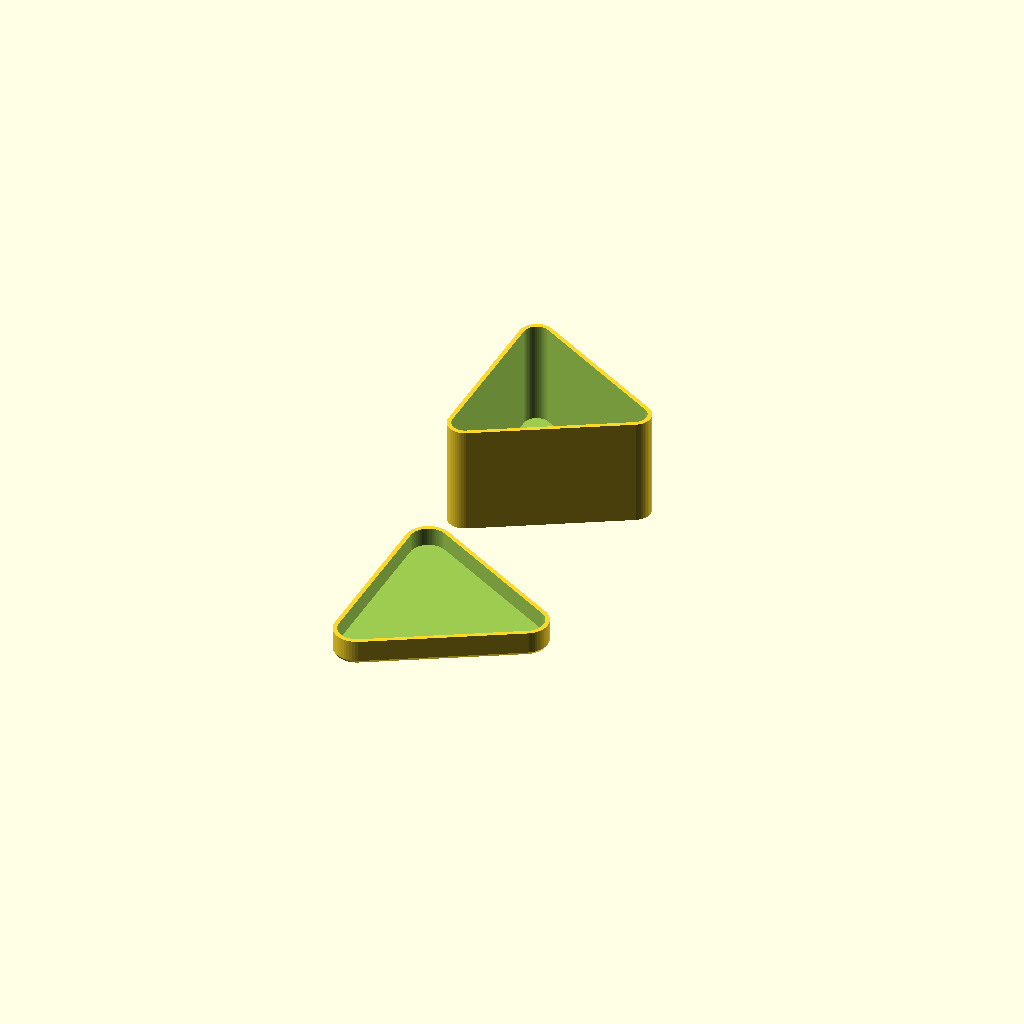
Cell 1 — every parameter at its default value.
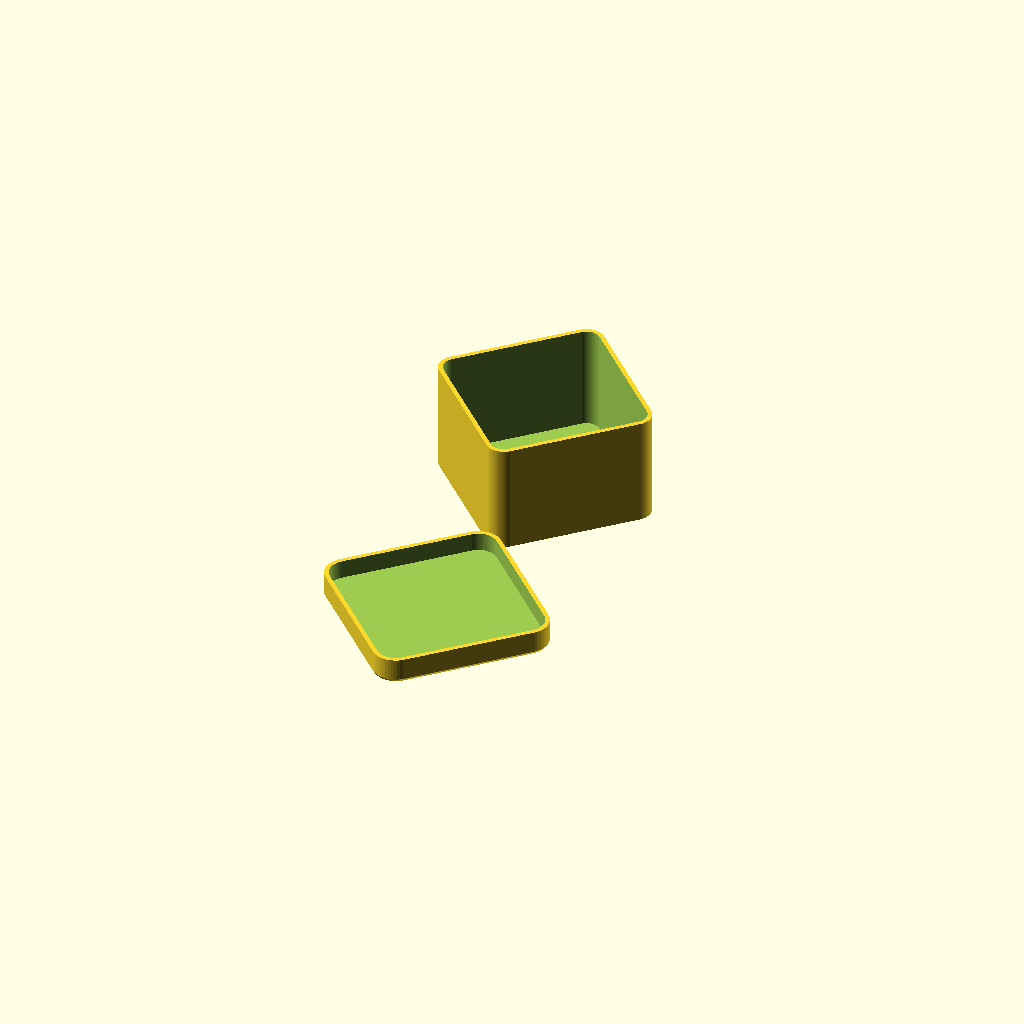
Cell 2 — PolyBox_Sides set to 4, the other parameters unchanged.
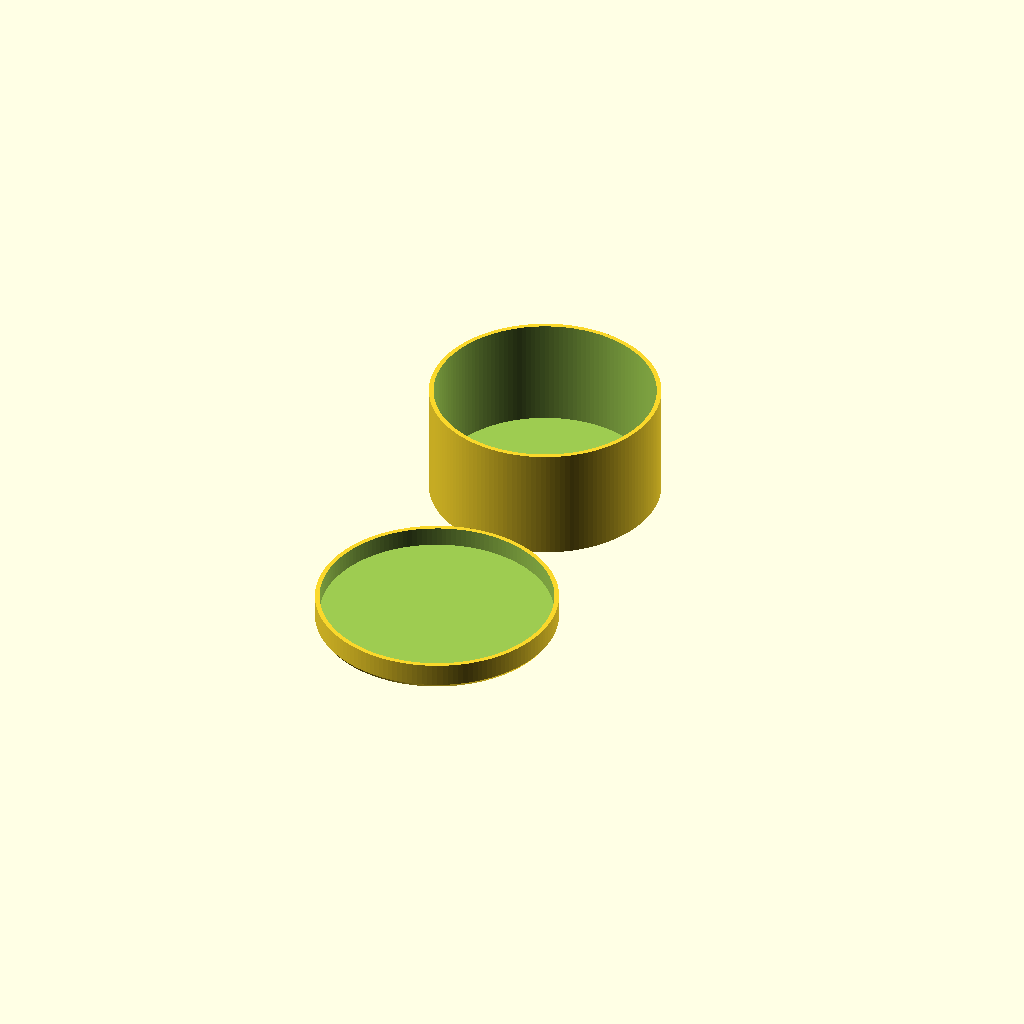
Cell 3: the same model with PolyBox_Corner_Radius = 50.
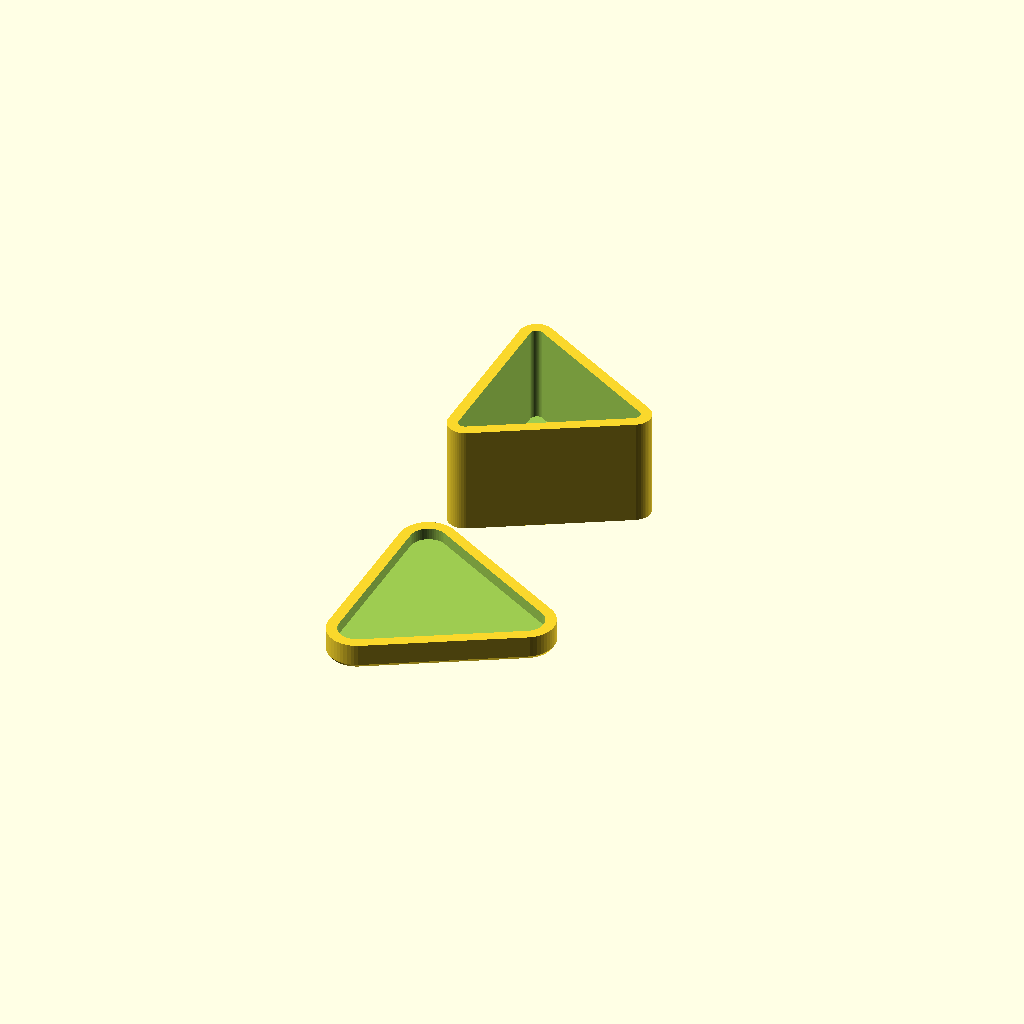
Cell 4: the same model with PolyBox_Thickness = 5.
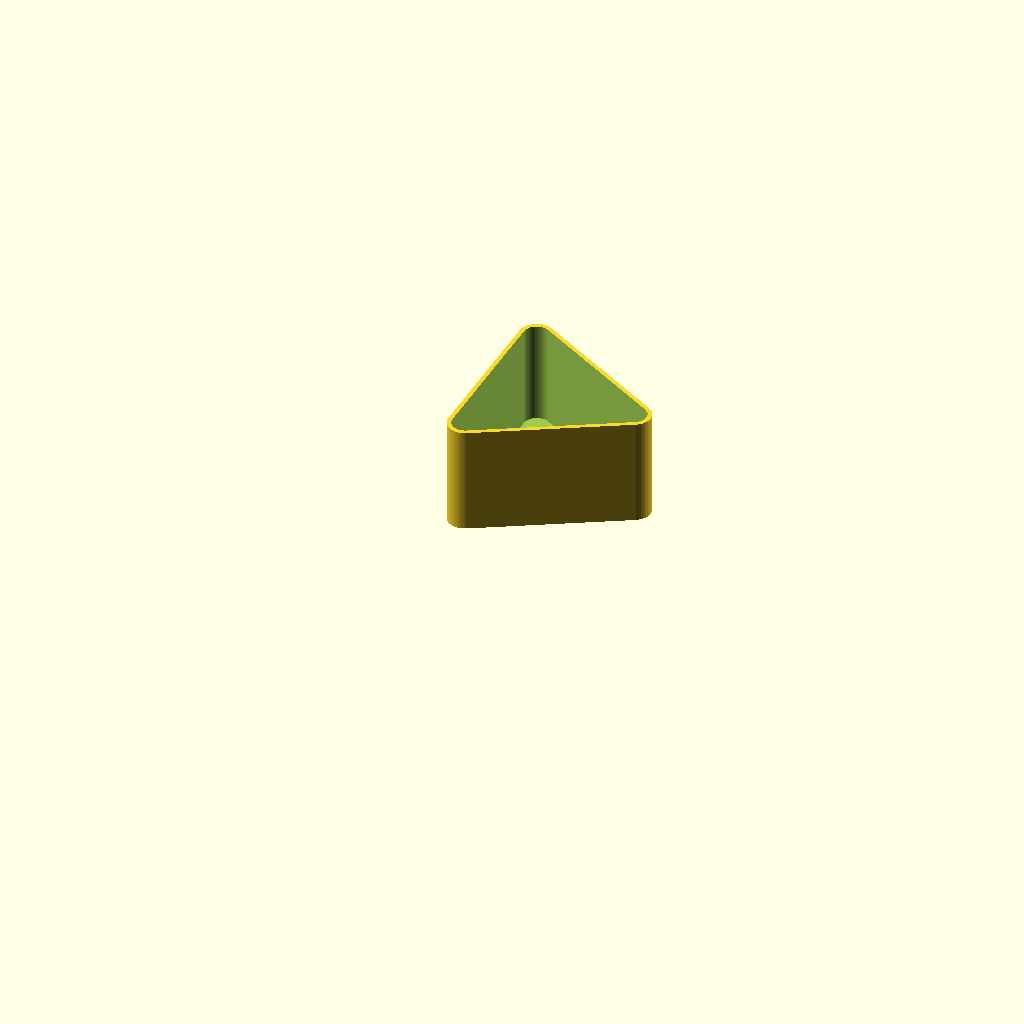
Cell 5 — Build_Group set to 2, the other parameters unchanged.
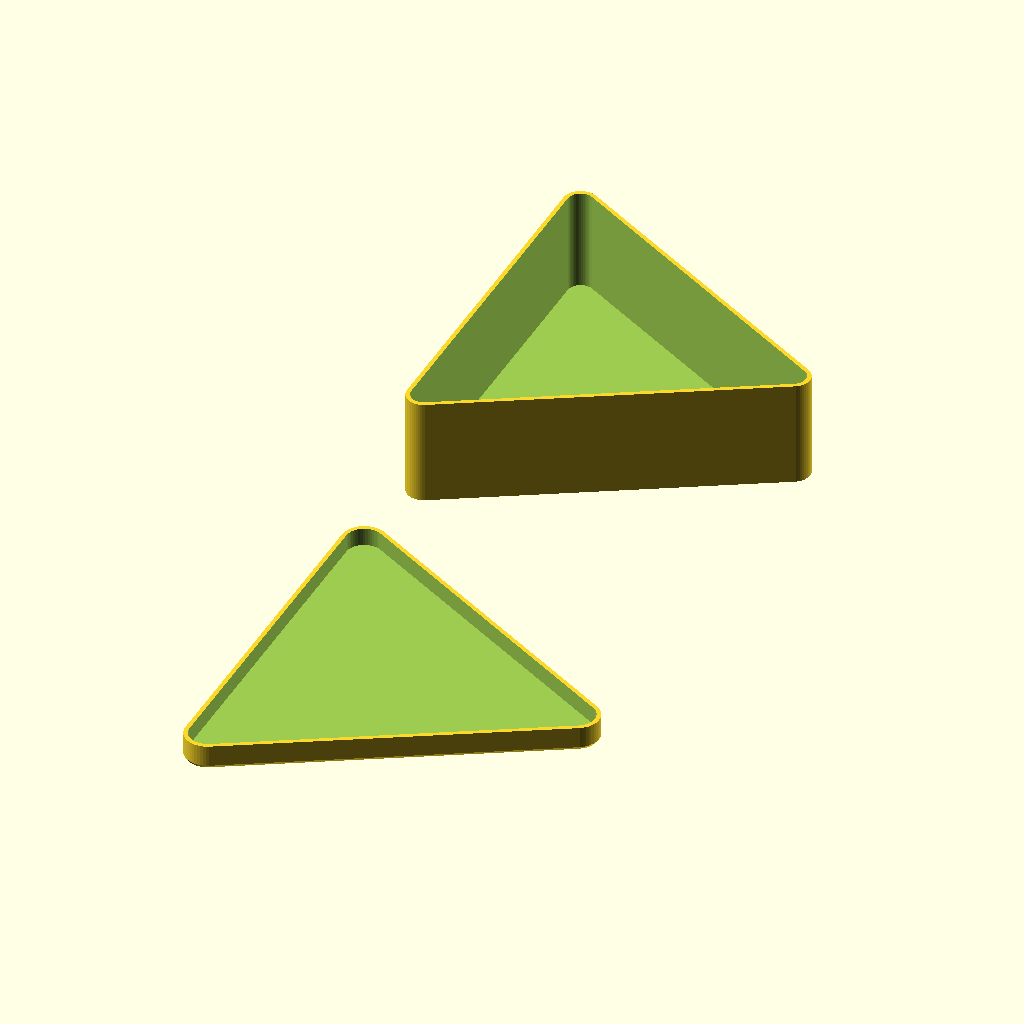
Cell 6: the same model with PolyBox_Diameter = 200.
One fixed orthographic camera (rotation 55°, 0°, 25°; colour scheme Cornfield) for every cell.
Source of the model, inputs/thingiverse/thing-3421512/files/polybox.scad:
// trinket_box.scad
// library for parametric Trinket Box, Container, Enclosure, Organizer, Storage
// Author: Tony Z. Tonchev, Michigan (USA) 
// last update: February 2019

// PolyBox Number of Sides
PolyBox_Sides = 3; //[3:3-SIDED, 4:4-SIDED, 5:5-SIDED, 6:6-SIDED, 7:7-SIDED, 8:8-SIDED]

// Polybox Diameter (in mm)
PolyBox_Diameter = 100;

// Polybox Depth (in mm)
PolyBox_Depth = 50;

// Box corner radius (in mm)
PolyBox_Corner_Radius = 8; //[4:50]

// Box Thickness
PolyBox_Thickness = 2; //[1:5]

// Group
Build_Group = 1; //[1:BOTH, 2:BOX, 3:LID]

/* [Hidden] */

TZT_S = PolyBox_Sides;
TZT_R = PolyBox_Diameter/2;
TZT_D = PolyBox_Depth;
TZT_C = PolyBox_Corner_Radius;
TZT_T = PolyBox_Thickness;
$fn=50;


//TZT_Box ([sides, radius, depth, corner_radius])

if (Build_Group!=3) translate ([0,TZT_R*1.1,0]) TZT_Box ();
if (Build_Group!=2) translate ([0,-TZT_R*1.1,0]) TZT_Lid ();

module TZT_Lid () {
    translate ([0,0,7])
    difference () {
        hull () {
            TZT_Vol ([TZT_S,TZT_R+TZT_T+.5,10,TZT_C+TZT_T+.5]);
            translate ([0,0,-6]) TZT_Vol ([TZT_S,TZT_R+TZT_T-.5,1,TZT_C+TZT_T-.5]);
        }
        translate ([0,0,TZT_T]) TZT_Vol ([TZT_S,TZT_R+.5,11,TZT_C+.5]);
    }
}

module TZT_Box () {
    translate ([0,0,TZT_D/2])
        difference () {
            TZT_Vol ([TZT_S,TZT_R,TZT_D,TZT_C]);
            translate ([0,0,TZT_T]) TZT_Vol ([TZT_S,TZT_R-TZT_T,TZT_D,TZT_C-TZT_T]);
        }
}

module TZT_Vol (TZT) {
    hull ()
        for (i=[0:360/TZT[0]:359])
        rotate ([0,0,i])
        translate ([TZT[1]-TZT[3], 0, 0]) 
        cylinder (TZT[2], TZT[3], TZT[3], true);
}
Parameter table extracted from the source (name, type, default, range or options):
PolyBox_Sides: number, default 3, options 3, 4, 5, 6, 7, 8
PolyBox_Diameter: number, default 100
PolyBox_Depth: number, default 50
PolyBox_Corner_Radius: number, default 8, range 4 to 50
PolyBox_Thickness: number, default 2, range 1 to 5
Build_Group: number, default 1, options 1, 2, 3
